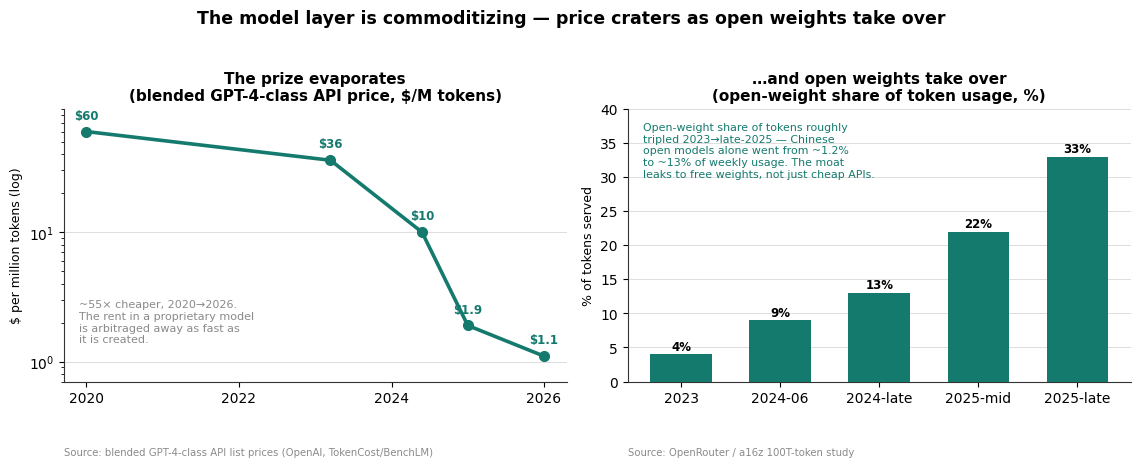

Python code for this plot:
"""
gt1_alt.png — an alternative to gt1: the pure DIFFUSION / commoditization story.
Left: the prize evaporates (blended GPT-4-class API price collapse, 2020→2026).
Right: open weights take over (open-weight share of token usage, 2023→late-2025).
Together: the model layer is commoditizing on both price AND share — diffusion winning.
Run: ../../.venv/bin/python make_gt1_alt.py
"""
import matplotlib
matplotlib.use("Agg")
import matplotlib.pyplot as plt

DIFF = "#157A6E"; GREY = "#8A8A8A"
plt.rcParams.update({"font.family": "DejaVu Sans", "font.size": 10,
                     "axes.titlesize": 11, "axes.titleweight": "bold",
                     "axes.edgecolor": "#333333", "figure.dpi": 150})


def style(ax, ylabel="", source=""):
    ax.spines["top"].set_visible(False); ax.spines["right"].set_visible(False)
    ax.grid(axis="y", color="#DDDDDD", linewidth=0.7, zorder=0); ax.set_axisbelow(True)
    if ylabel: ax.set_ylabel(ylabel, fontsize=9)
    if source: ax.text(0, -0.24, source, transform=ax.transAxes, fontsize=7.3, color=GREY, ha="left", va="top")


fig, (a1, a2) = plt.subplots(1, 2, figsize=(11.5, 4.7))
fig.suptitle("The model layer is commoditizing — price craters as open weights take over",
             fontsize=12.5, fontweight="bold", y=1.03)

# Panel A — blended GPT-4-class API price collapse (log)
px = [2020, 2023.2, 2024.4, 2025, 2026]; py = [60, 36, 10, 1.9, 1.1]
a1.plot(px, py, "-o", color=DIFF, lw=2.6, ms=7, zorder=4); a1.set_yscale("log")
for x, y in zip(px, py):
    a1.annotate(f"${y:g}", (x, y), textcoords="offset points", xytext=(0, 9), ha="center",
                fontsize=8.5, color=DIFF, fontweight="bold")
a1.text(0.03, 0.30, "~55× cheaper, 2020→2026.\nThe rent in a proprietary model\nis arbitraged away as fast as\nit is created.", transform=a1.transAxes,
        fontsize=8, color=GREY, va="top")
a1.set_ylim(0.7, 90); a1.set_xticks([2020, 2022, 2024, 2026])
a1.set_title("The prize evaporates\n(blended GPT-4-class API price, $/M tokens)")
style(a1, "$ per million tokens (log)", "Source: blended GPT-4-class API list prices (OpenAI, TokenCost/BenchLM)")

# Panel B — open-weight share of token usage (%)
lx = ["2023", "2024-06", "2024-late", "2025-mid", "2025-late"]; ly = [4, 9, 13, 22, 33]
b = a2.bar(lx, ly, color=DIFF, width=0.62, zorder=3)
for bar, v in zip(b, ly):
    a2.annotate(f"{v}%", (bar.get_x()+bar.get_width()/2, bar.get_height()),
                textcoords="offset points", xytext=(0, 3), ha="center", fontsize=8.5, fontweight="bold")
a2.text(0.03, 0.95, "Open-weight share of tokens roughly\ntripled 2023→late-2025 — Chinese\nopen models alone went from ~1.2%\nto ~13% of weekly usage. The moat\nleaks to free weights, not just cheap APIs.",
        transform=a2.transAxes, fontsize=7.9, color=DIFF, va="top")
a2.set_ylim(0, 40)
a2.set_title("…and open weights take over\n(open-weight share of token usage, %)")
style(a2, "% of tokens served", "Source: OpenRouter / a16z 100T-token study")

fig.tight_layout()
fig.savefig("gt1_alt.png", bbox_inches="tight", facecolor="white")
print("wrote gt1_alt.png")
